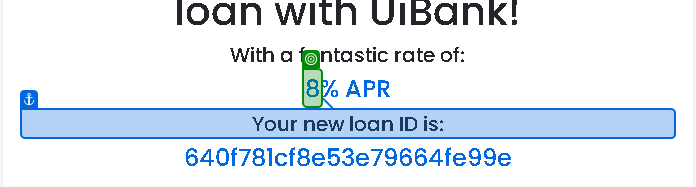
Task: Proyecto de prueba de automatización
Workflow: Primer_Test

Step 1: get-text from the element in window 'UiBank' (chrome.exe)
